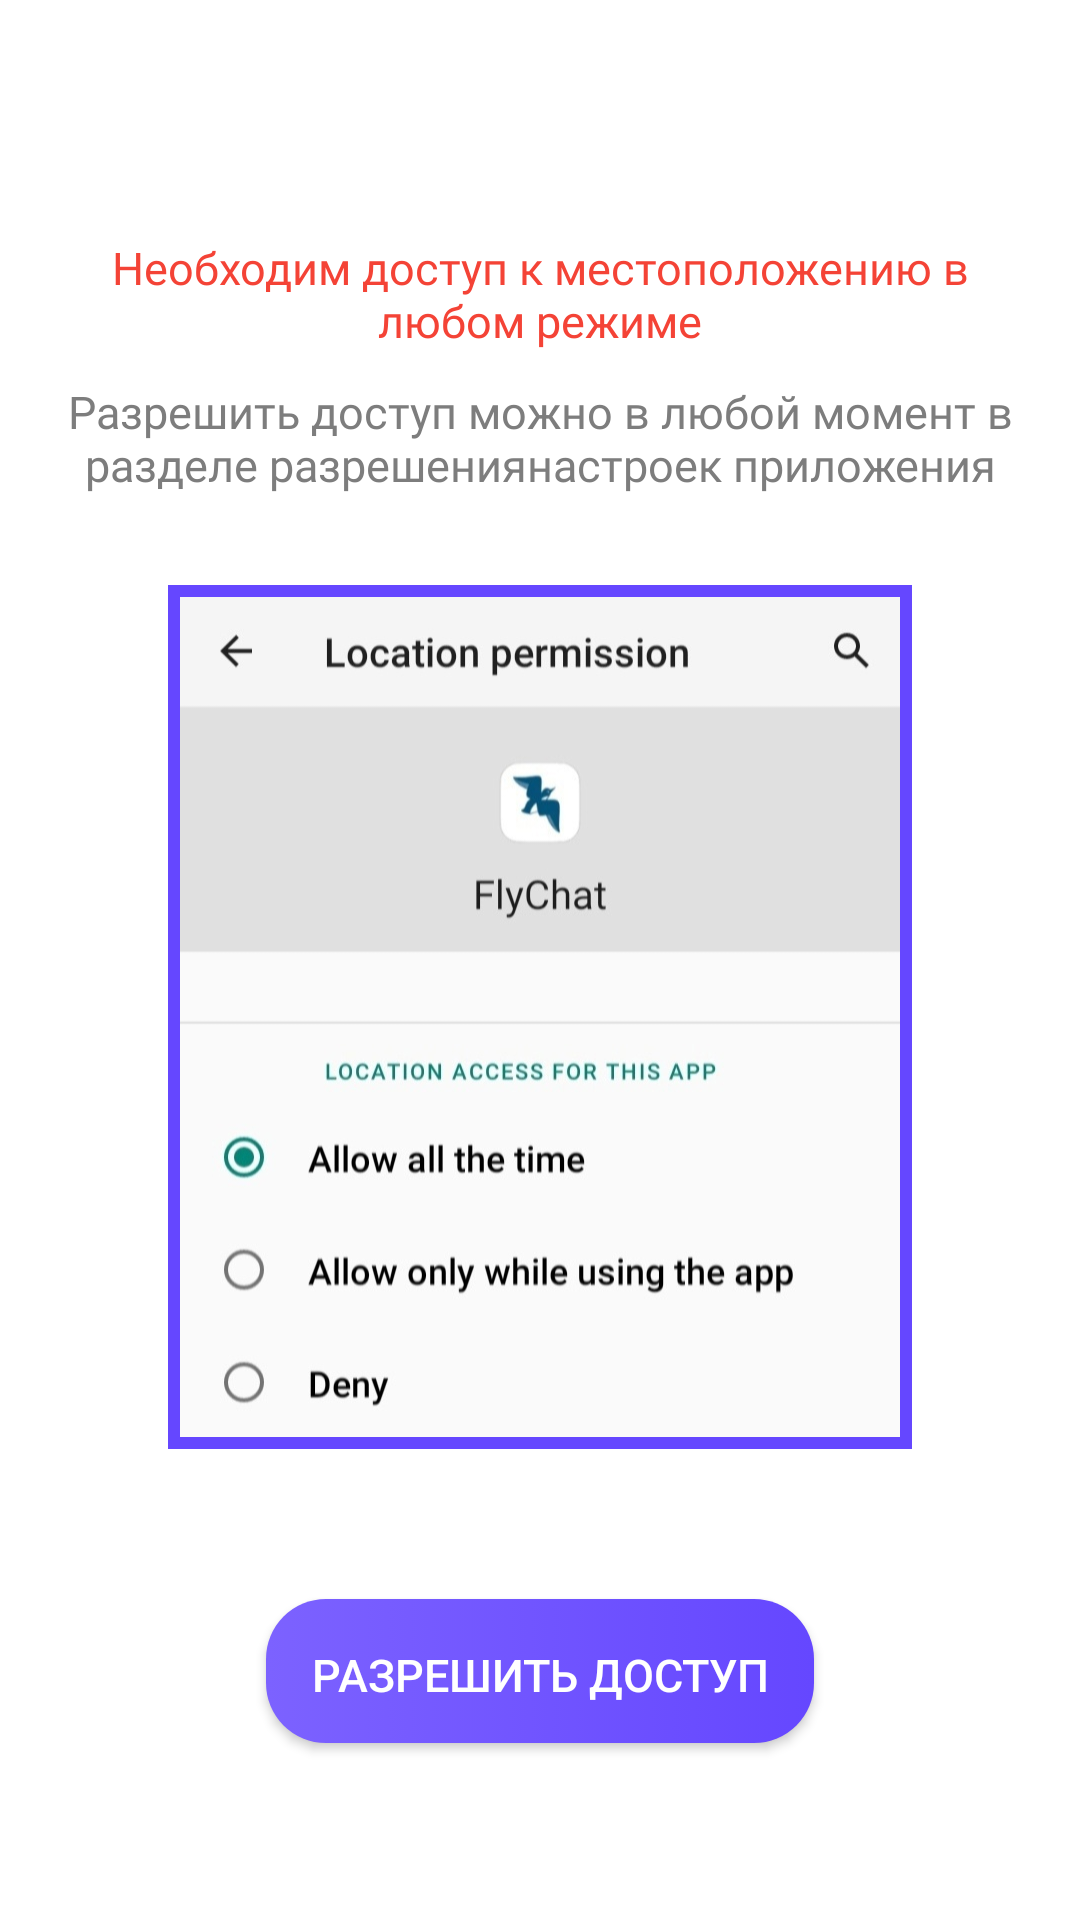

Write the Android layout XML for this screen, with the resource values it uses.
<!-- AndroidManifest.xml: application theme Theme.FlyChat -->
<!-- res/layout/activity_first.xml -->
<?xml version="1.0" encoding="utf-8"?>
<LinearLayout xmlns:android="http://schemas.android.com/apk/res/android"
    xmlns:tools="http://schemas.android.com/tools"
    android:id="@+id/activity_image"
    android:layout_width="match_parent"
    android:layout_height="match_parent"
    android:background="?attr/colorOnPrimary"
    android:gravity="center"
    android:orientation="vertical"
    tools:context="com.artrom.flychat.pre.FirstActivity">

    <LinearLayout
        android:id="@+id/linlay_location"
        android:layout_width="match_parent"
        android:layout_height="match_parent"
        android:background="?attr/colorOnPrimary"
        android:gravity="center"
        android:orientation="vertical">

        <TextView
            style="@style/Font"
            android:layout_width="match_parent"
            android:layout_height="wrap_content"
            android:layout_marginBottom="10sp"
            android:layout_marginLeft="15sp"
            android:layout_marginTop="20sp"
            android:layout_marginRight="15sp"
            android:background="?attr/colorOnPrimary"
            android:gravity="center"
            android:text="@string/explain_location1"
            android:textColor="#F44336"
            android:textSize="15sp" />

        <TextView
            style="@style/Font"
            android:layout_width="match_parent"
            android:layout_height="wrap_content"
            android:layout_marginLeft="15sp"
            android:layout_marginRight="15sp"
            android:layout_marginBottom="30sp"
            android:background="?attr/colorOnPrimary"
            android:gravity="center"
            android:text="@string/explain_location2"
            android:textColor="#7D7D7D"
            android:textSize="15sp" />

        <LinearLayout
            android:layout_width="wrap_content"
            android:layout_height="wrap_content"
            android:layout_marginBottom="50sp"
            android:gravity="center">

            <LinearLayout
                android:layout_width="wrap_content"
                android:layout_height="wrap_content"
                android:background="?attr/colorPrimary"
                android:orientation="vertical"
                android:padding="4sp">

                <ImageView
                    android:layout_width="240sp"
                    android:layout_height="280sp"
                    android:background="@drawable/location_picture" />

            </LinearLayout>

        </LinearLayout>

        <androidx.appcompat.widget.AppCompatButton
            android:id="@+id/btn_to_settings"
            style="@style/ButtonStyle"
            android:layout_width="wrap_content"
            android:layout_height="wrap_content"
            android:text="@string/location_button"
            android:textColor="@color/white"
            android:textSize="15sp"/>

    </LinearLayout>

    <LinearLayout
        android:id="@+id/linlay_show"
        android:layout_width="match_parent"
        android:layout_height="match_parent"
        android:gravity="center"
        android:orientation="vertical">

        <VideoView
            android:id="@+id/videoPlayer"
            android:layout_width="wrap_content"
            android:layout_height="wrap_content" />

    </LinearLayout>

    <LinearLayout
        android:id="@+id/linlay_gone"
        android:layout_width="match_parent"
        android:layout_height="match_parent"
        android:background="?attr/colorOnPrimary"
        android:gravity="center"
        android:orientation="vertical" />

</LinearLayout>
<!-- resources referenced by this layout -->
<resources>
  <color name="white">#FFFFFFFF</color>
  <!-- drawable location_picture: jpg bitmap (drawable-v24, 58374 bytes) -->
  <string name="explain_location1">Необходим доступ к местоположению в любом режиме</string>
  <string name="explain_location2">Разрешить доступ можно в любой момент в разделе "разрешения" настроек приложения</string>
  <string name="location_button">разрешить доступ</string>
  
      //BottomNavigationActivity
  
      //RegistrationActivity
  <style name="ButtonStyle">
          <item name="android:background">@drawable/btn_selector</item>
          
          <item name="android:paddingEnd">15sp</item>
          <item name="android:paddingStart">15sp</item>
      </style>
  <style name="Font" parent="@android:style/TextAppearance">
          <item name="android:fontFamily" type="">@font/montserrat_bold</item>
      </style>
  <style name="Theme.FlyChat" parent="Theme.MaterialComponents.DayNight">
  
          <item name="colorPrimary">@color/main_dark_purple</item>
          <item name="colorPrimaryVariant">@color/main_dark_purple</item>
          <item name="colorOnPrimary">@color/white</item>
  
          <item name="colorSecondary">#808080</item>
          <item name="colorSecondaryVariant">#595959</item>
          <item name="colorOnSecondary">@color/black</item>
  
          <item name="android:statusBarColor" tools:targetApi="l">?attr/colorPrimaryVariant</item>
  
      </style>
  <!-- drawable btn_selector (drawable) -->
  <?xml version="1.0" encoding="utf-8"?>
  <selector
      xmlns:android="http://schemas.android.com/apk/res/android">
  
      <item
          android:state_pressed="true"
          android:state_enabled="true"
          android:drawable="@drawable/btn_pressed"/>
  
      <item
          android:drawable="@drawable/btn_system"/>
  
  </selector>
  <color name="main_dark_purple">#6547FF</color>
  <color name="black">#FF000000</color>
  <!-- drawable btn_pressed (drawable) -->
  <shape
      xmlns:android="http://schemas.android.com/apk/res/android"
      android:shape="rectangle">
  
      <corners android:radius="20sp" />
  
      <gradient
          android:endColor="@color/main_dark_pink"
          android:startColor="@color/main_pink"
          android:angle="0" />
  
      <padding
          android:bottom="5sp"
          android:left="7.5sp"
          android:right="7.5sp"
          android:top="7.5sp">
      </padding>
  
  </shape>
  <!-- drawable btn_system (drawable) -->
  <shape
      xmlns:android="http://schemas.android.com/apk/res/android"
      android:shape="rectangle">
  
      <corners android:radius="20sp" />
  
      <gradient
          android:endColor="@color/main_dark_purple"
          android:startColor="@color/main_purple"
          android:angle="0" />
  
      <padding
          android:bottom="5sp"
          android:left="7.5sp"
          android:right="7.5sp"
          android:top="7.5sp">
      </padding>
  
  </shape>
  <color name="main_dark_pink">#A386FA</color>
  <color name="main_pink">#B49CFB</color>
  <color name="main_purple">#7C62FF</color>
</resources>
